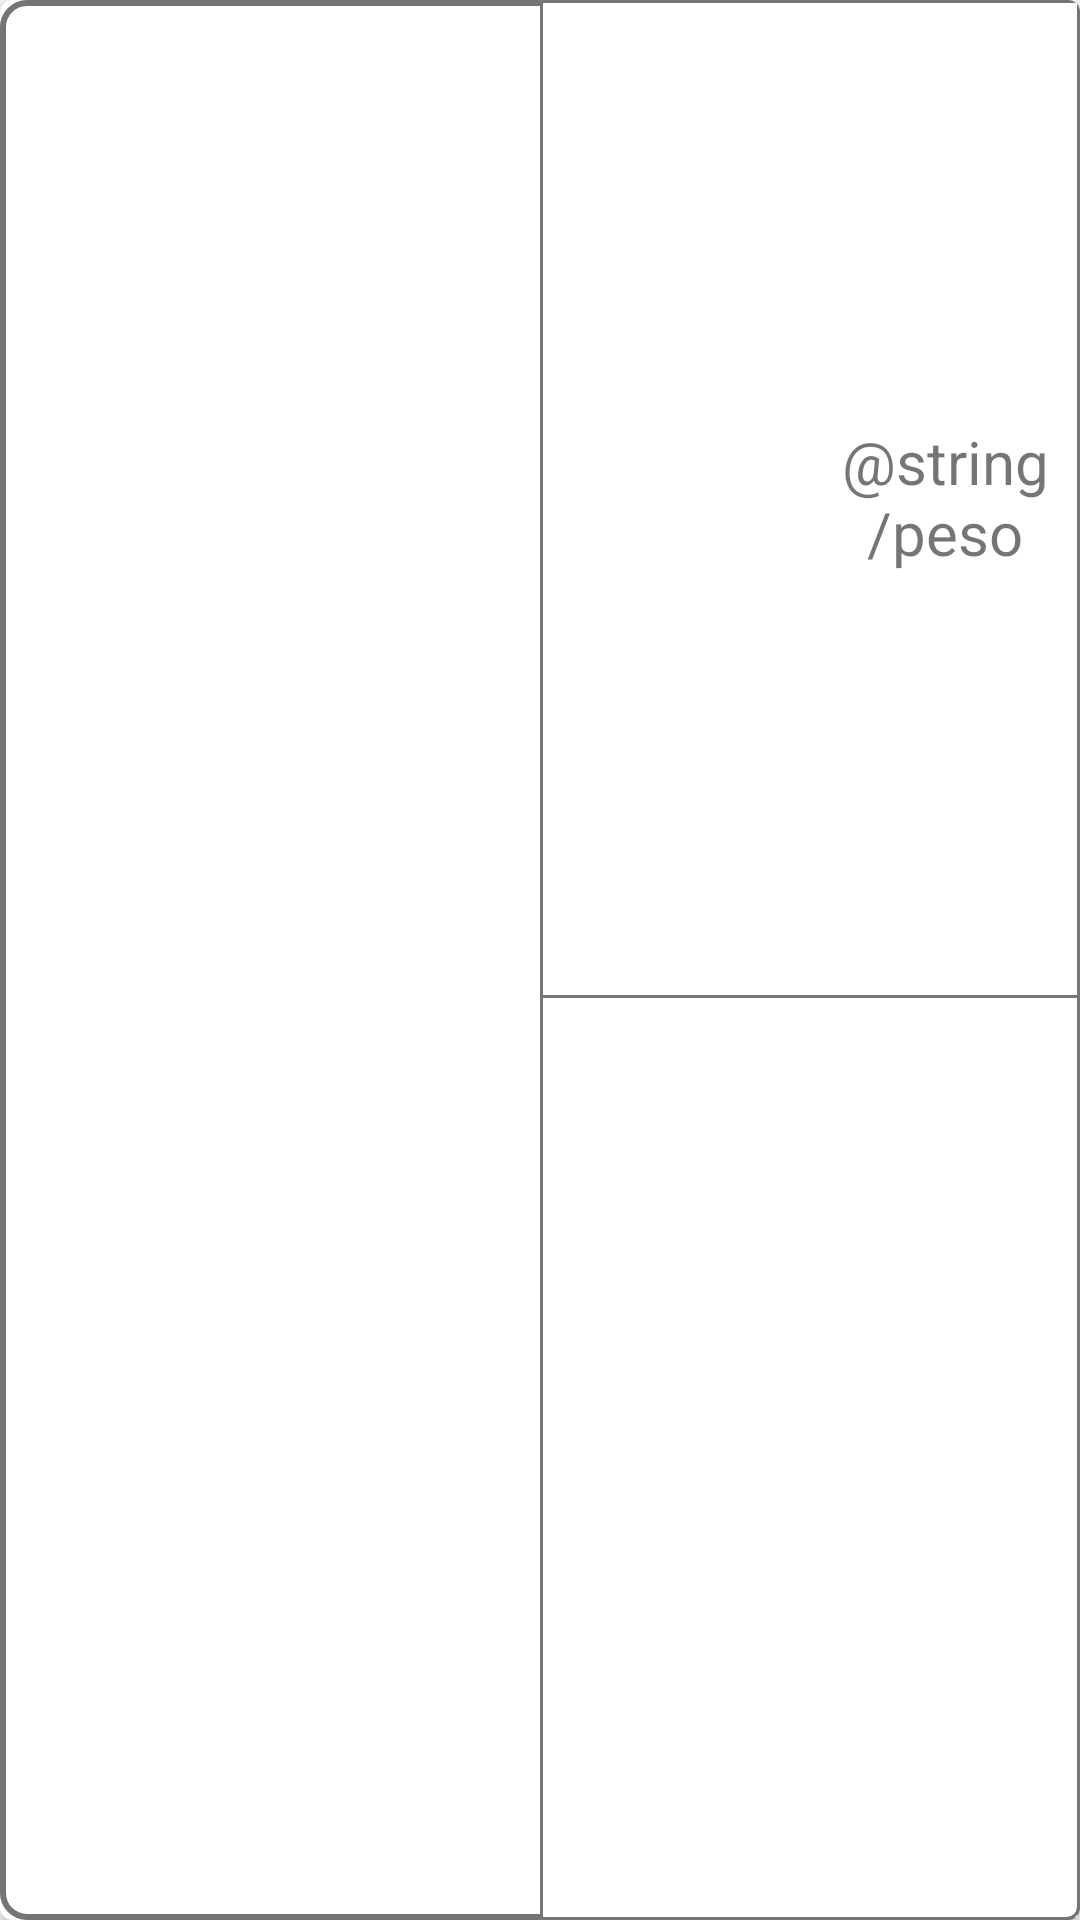

The Android layout XML behind this screen, and the referenced resources:
<!-- AndroidManifest.xml: application theme AppTheme -->
<!-- res/layout/cardview_productos_e.xml -->
<?xml version="1.0" encoding="utf-8"?>
<androidx.cardview.widget.CardView xmlns:android="http://schemas.android.com/apk/res/android"
    xmlns:app="http://schemas.android.com/apk/res-auto"
    xmlns:tools="http://schemas.android.com/tools"
    android:id="@+id/cardViewProductosE"
    android:layout_width="match_parent"
    android:layout_height="@dimen/height_card_producto_70"
    android:layout_margin="@dimen/margin_10"
    android:clickable="true"
    android:focusable="true"
    app:cardCornerRadius="4dp"
    android:elevation="5dp"
    android:foreground="?android:attr/selectableItemBackground">

    <LinearLayout
        android:layout_width="match_parent"
        android:layout_height="match_parent"
        android:weightSum="1"
        android:orientation="horizontal"
        android:background="@drawable/borde_card"
        >
        <LinearLayout
            android:layout_width="match_parent"
            android:layout_height="match_parent"
            android:layout_weight="0.5"
            android:orientation="vertical"
            android:gravity="center"
            >
            <TextView
                android:id="@+id/textProducto"
                android:layout_width="match_parent"
                android:layout_height="wrap_content"
                tools:text="Papada"
                android:textAlignment="center"
                android:textSize="@dimen/size_30"
                />
        </LinearLayout>

        <LinearLayout
            android:layout_width="match_parent"
            android:layout_height="match_parent"
            android:layout_weight="0.5"
            android:orientation="vertical"
            android:weightSum="1"
            android:background="@drawable/borde_card_recto"
            >
            <LinearLayout
                android:layout_width="match_parent"
                android:layout_height="wrap_content"
                android:orientation="horizontal"
                android:weightSum="1"
                android:layout_weight="0.5"
                android:gravity="center"
                >
                <TextView
                    android:id="@+id/textUnidad"
                    android:layout_width="match_parent"
                    android:layout_height="wrap_content"
                    tools:text="Caja"
                    android:textAlignment="center"
                    android:layout_weight="0.5"
                    android:textSize="@dimen/size_20"
                    />
                <TextView
                    android:layout_width="match_parent"
                    android:layout_height="wrap_content"
                    android:text="@string/peso"
                    android:textAlignment="center"
                    android:layout_weight="0.5"
                    android:textSize="@dimen/size_20"
                    />
            </LinearLayout>

            <LinearLayout
                android:layout_width="match_parent"
                android:layout_height="wrap_content"
                android:orientation="horizontal"
                android:weightSum="1"
                android:layout_weight="0.5"
                android:background="@drawable/borde_txt"
                android:gravity="center"
                >
                <TextView
                    android:id="@+id/textTotalPiezaCaja"
                    android:layout_width="match_parent"
                    android:layout_height="wrap_content"
                    tools:text="12"
                    android:textAlignment="center"
                    android:layout_weight="0.5"
                    android:textSize="@dimen/size_20"
                    />
                <TextView
                    android:id="@+id/textTotalPeso"
                    android:layout_width="match_parent"
                    android:layout_height="wrap_content"
                    tools:text="102.45"
                    android:textAlignment="center"
                    android:layout_weight="0.5"
                    android:textSize="@dimen/size_20"
                    />
            </LinearLayout>
        </LinearLayout>
    </LinearLayout>
</androidx.cardview.widget.CardView>
<!-- resources referenced by this layout -->
<resources>
  <dimen name="margin_10">10dp</dimen>
  <dimen name="size_20">20sp</dimen>
  <!-- drawable borde_card (drawable) -->
  <?xml version="1.0" encoding="utf-8"?>
  <shape xmlns:android="http://schemas.android.com/apk/res/android">
      <stroke android:color="@color/colorSecondaryText" android:width="2dp"/>
      <corners android:radius="8dp"/>
      <solid android:color="@android:color/white"/>
  </shape>
  <!-- drawable borde_card_recto (drawable) -->
  <?xml version="1.0" encoding="utf-8"?>
  <shape xmlns:android="http://schemas.android.com/apk/res/android">
      <stroke android:color="@color/colorSecondaryText" android:width="1dp"/>
      <solid android:color="@android:color/white"/>
  </shape>
  <!-- drawable borde_txt (drawable) -->
  <?xml version="1.0" encoding="utf-8"?>
  <shape xmlns:android="http://schemas.android.com/apk/res/android">
      <stroke android:color="@color/colorSecondaryText" android:width="1dp"/>
      <corners
          android:bottomRightRadius="4dp"
          />
  </shape>
  <style name="AppTheme" parent="Theme.AppCompat.Light.NoActionBar">
          
          <item name="colorPrimary">@color/colorPrimary</item>
          <item name="colorPrimaryDark">@color/colorPrimaryDark</item>
          <item name="colorAccent">@color/colorAccent</item>
      </style>
  <color name="colorSecondaryText">#757575</color>
  <color name="colorPrimary">#4CAF50</color>
  <color name="colorPrimaryDark">#388E3C</color>
  <color name="colorAccent">#8C8C8C</color>
</resources>
